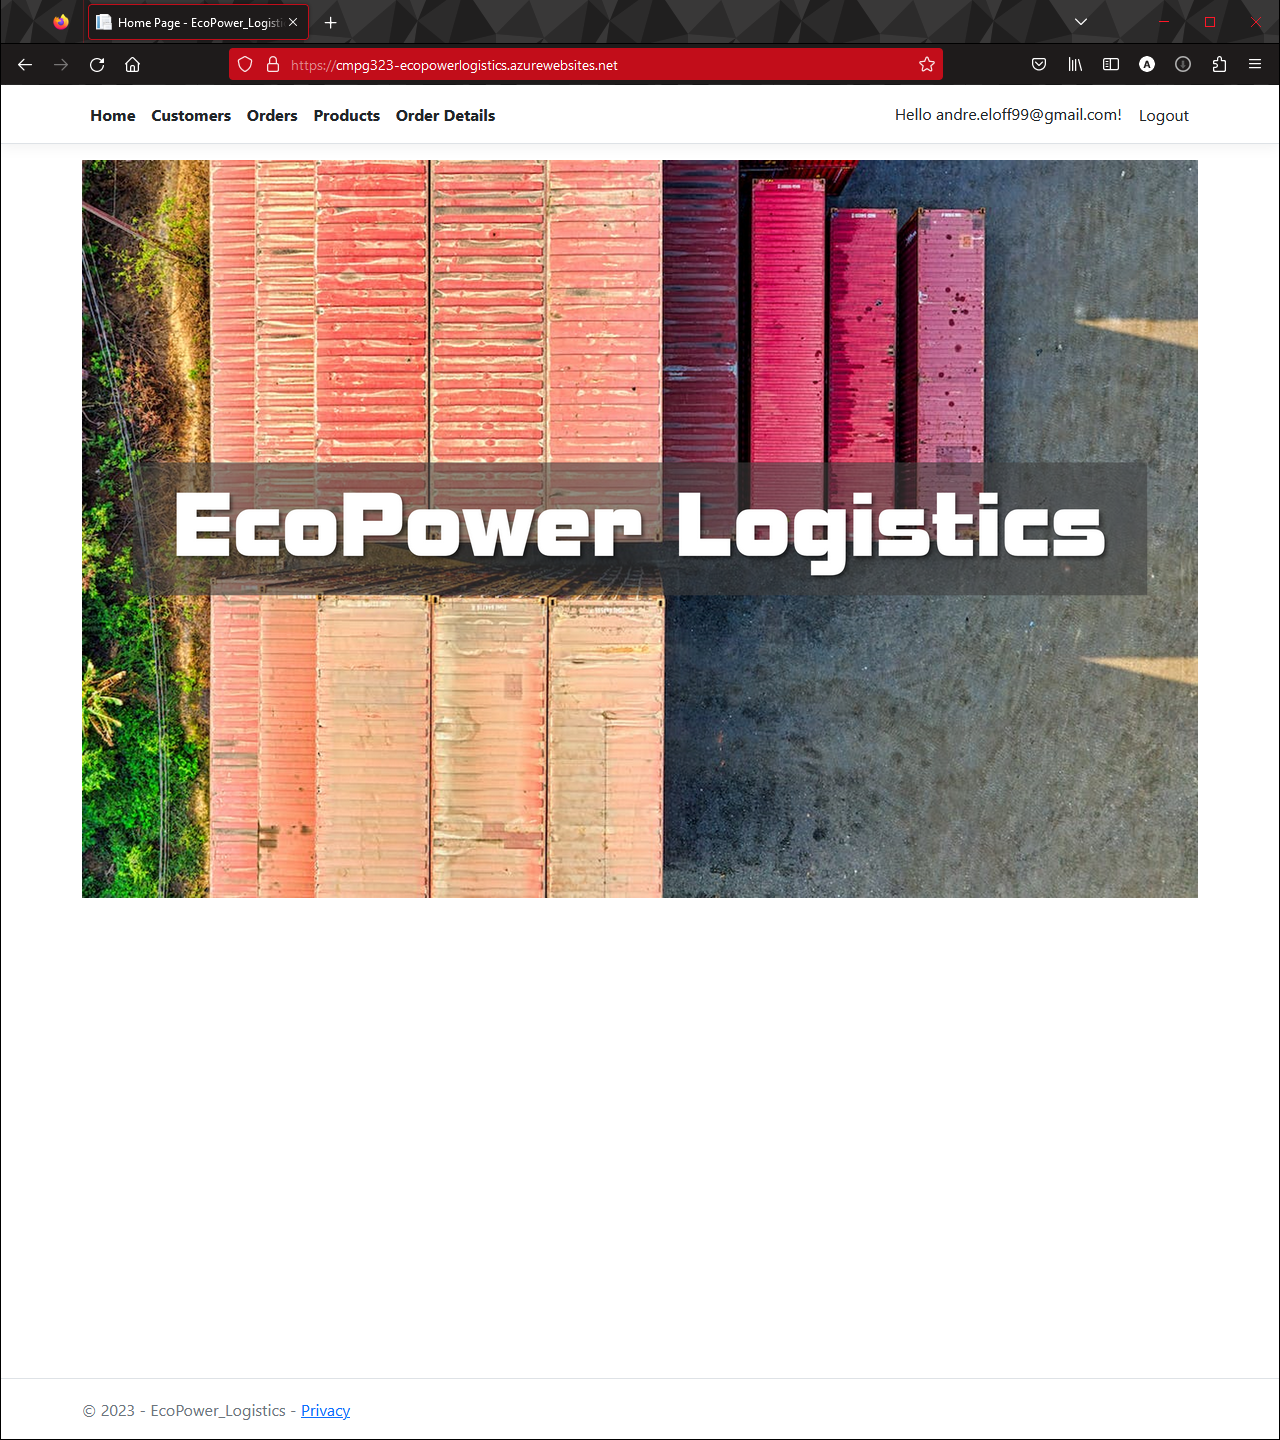
Workflow: Customers

Step 1: Use Browser Firefox: Home Page - EcoPower_Logistics in window 'Home Page - EcoPower_Logistics' (firefox.exe)

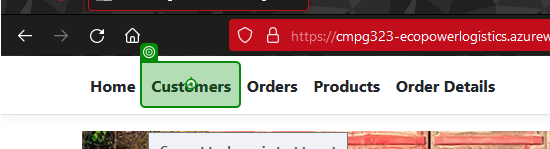
Step 2: click on 'Customers'

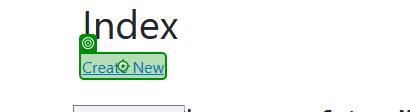
Step 3: click on 'Create New'

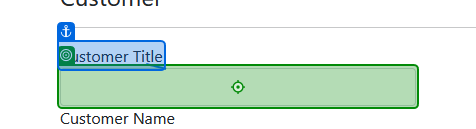
Step 4: type "[Row("CustomerTitle").ToString]" into 'Customer Title'

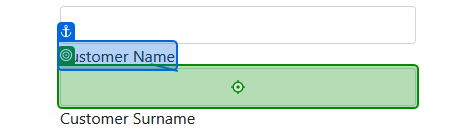
Step 5: type "[Row("CustomerName").ToString]" into 'Customer Name'

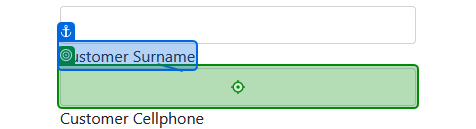
Step 6: type "[Row("CustomerSurname").ToString]" into 'Customer Surname'

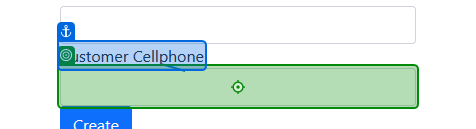
Step 7: type "[Row("Cellphone").ToString]" into 'Customer Cellphone'

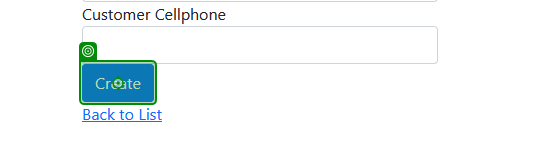
Step 8: click on 'Create'

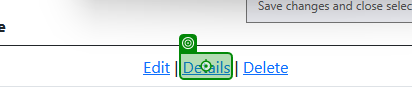
Step 9: click on 'Details'

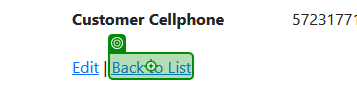
Step 10: click on 'Back to List'

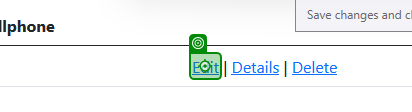
Step 11: click

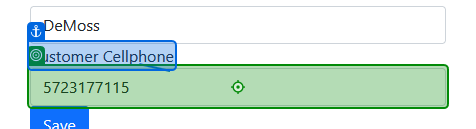
Step 12: type "[id redacted]" into 'Customer Cellphone'

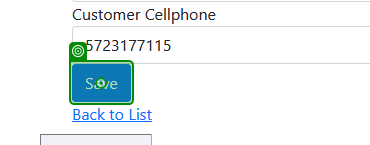
Step 13: click on 'Save'

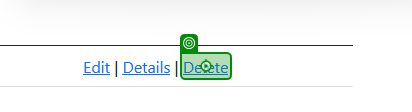
Step 14: click on 'Delete'

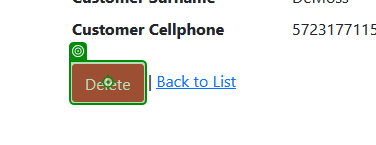
Step 15: click on 'Delete'